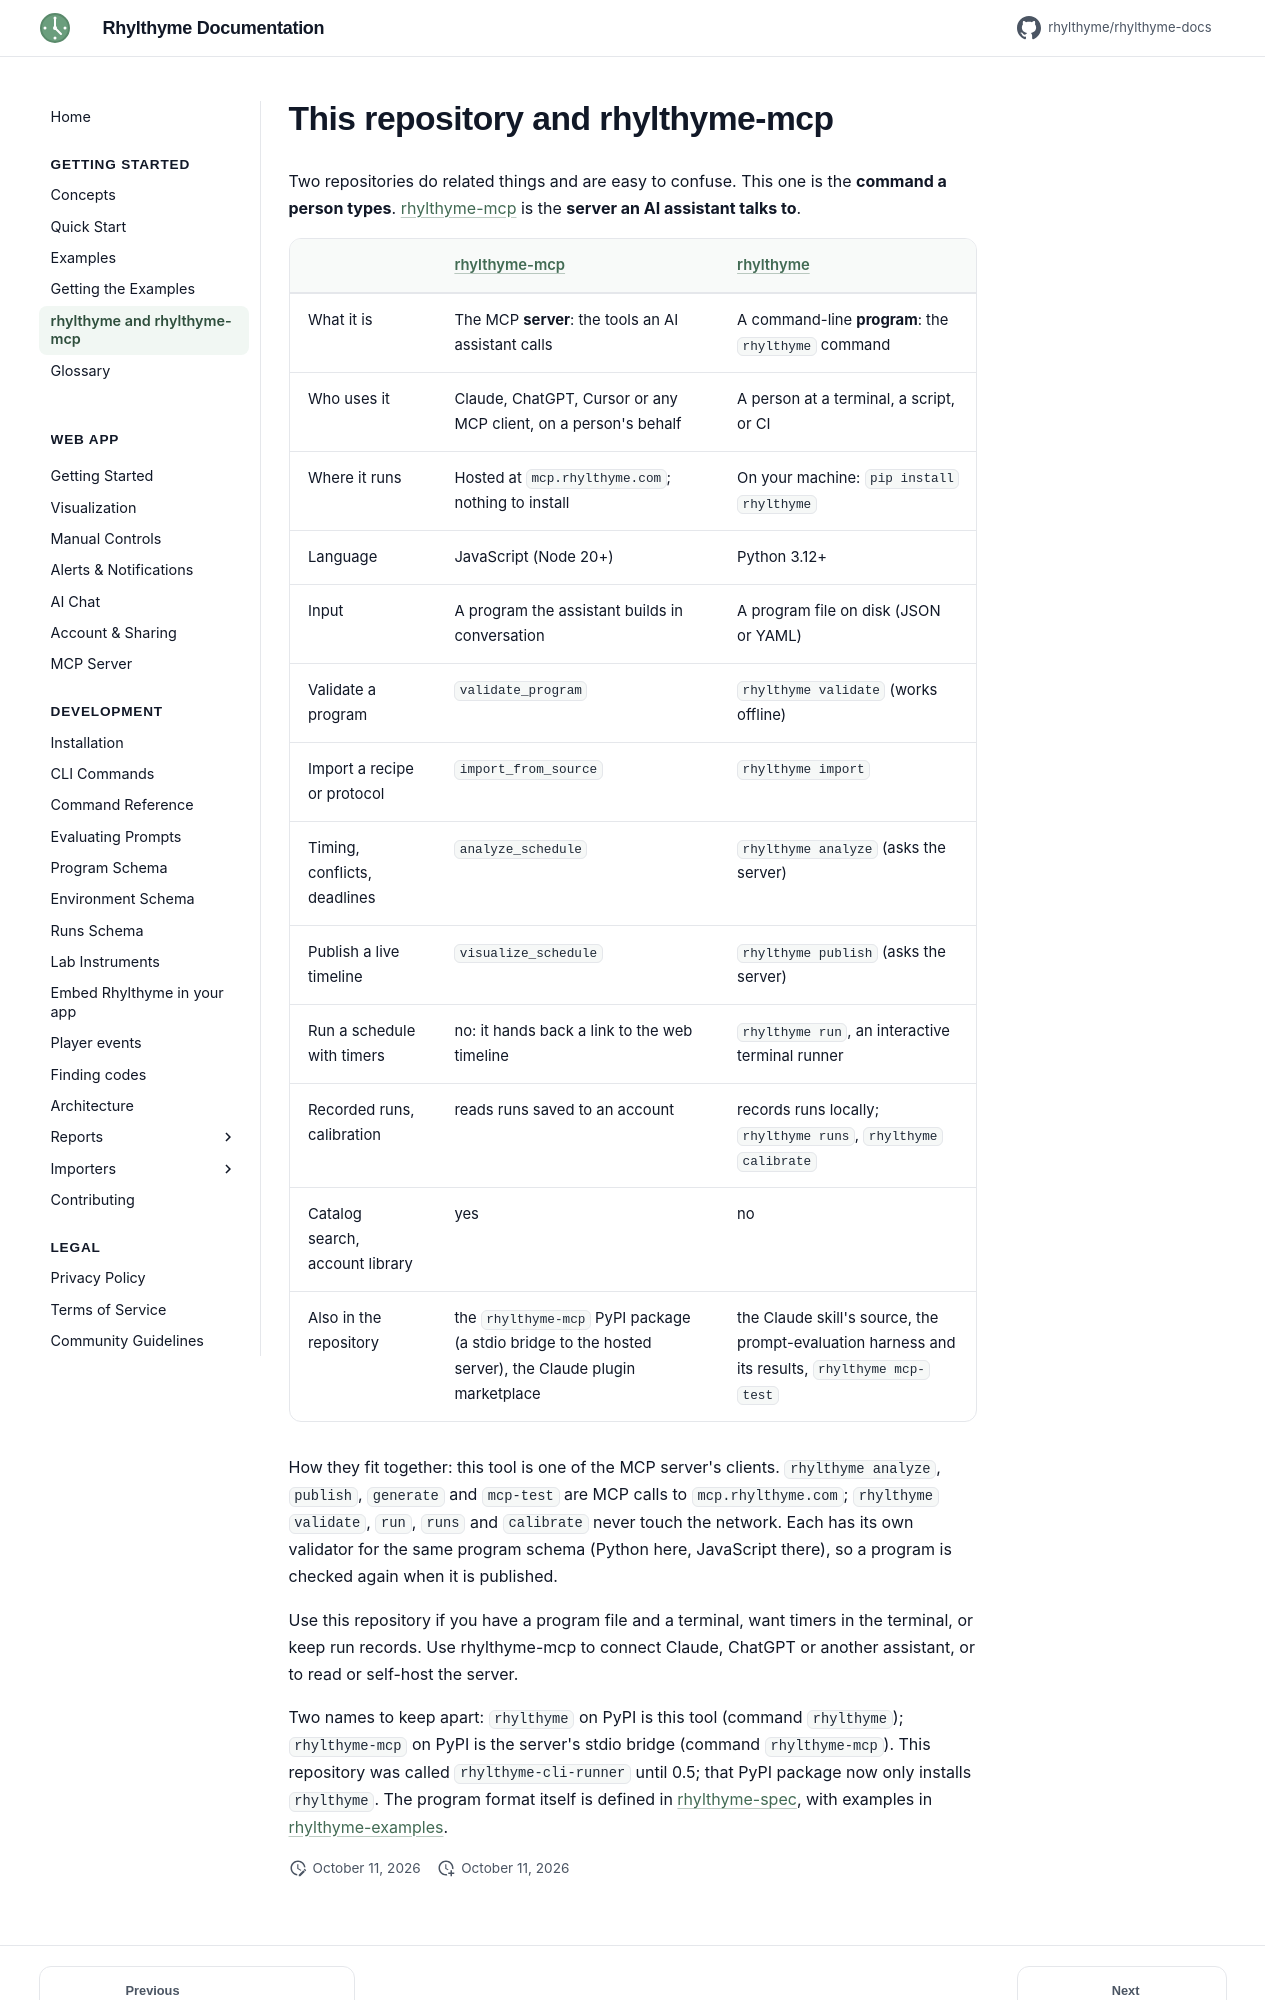

repository: rhylthyme/rhylthyme-docs · page: getting-started/rhylthyme-and-rhylthyme-mcp/index.html · generator: mkdocs

# This repository and rhylthyme-mcp

Two repositories do related things and are easy to confuse. This one is the
**command a person types**. [rhylthyme-mcp](https://github.com/rhylthyme/rhylthyme-mcp)
is the **server an AI assistant talks to**.

| | [rhylthyme-mcp](https://github.com/rhylthyme/rhylthyme-mcp) | [rhylthyme](https://github.com/rhylthyme/rhylthyme) |
|---|---|---|
| What it is | The MCP **server**: the tools an AI assistant calls | A command-line **program**: the `rhylthyme` command |
| Who uses it | Claude, ChatGPT, Cursor or any MCP client, on a person's behalf | A person at a terminal, a script, or CI |
| Where it runs | Hosted at `mcp.rhylthyme.com`; nothing to install | On your machine: `pip install rhylthyme` |
| Language | JavaScript (Node 20+) | Python 3.12+ |
| Input | A program the assistant builds in conversation | A program file on disk (JSON or YAML) |
| Validate a program | `validate_program` | `rhylthyme validate` (works offline) |
| Import a recipe or protocol | `import_from_source` | `rhylthyme import` |
| Timing, conflicts, deadlines | `analyze_schedule` | `rhylthyme analyze` (asks the server) |
| Publish a live timeline | `visualize_schedule` | `rhylthyme publish` (asks the server) |
| Run a schedule with timers | no: it hands back a link to the web timeline | `rhylthyme run`, an interactive terminal runner |
| Recorded runs, calibration | reads runs saved to an account | records runs locally; `rhylthyme runs`, `rhylthyme calibrate` |
| Catalog search, account library | yes | no |
| Also in the repository | the `rhylthyme-mcp` PyPI package (a stdio bridge to the hosted server), the Claude plugin marketplace | the Claude skill's source, the prompt-evaluation harness and its results, `rhylthyme mcp-test` |

How they fit together: this tool is one of the MCP server's clients.
`rhylthyme analyze`, `publish`, `generate` and `mcp-test` are MCP calls to
`mcp.rhylthyme.com`; `rhylthyme validate`, `run`, `runs` and `calibrate` never
touch the network. Each has its own validator for the same program schema
(Python here, JavaScript there), so a program is checked again when it is
published.

Use this repository if you have a program file and a terminal, want timers in
the terminal, or keep run records. Use rhylthyme-mcp to connect Claude, ChatGPT
or another assistant, or to read or self-host the server.
